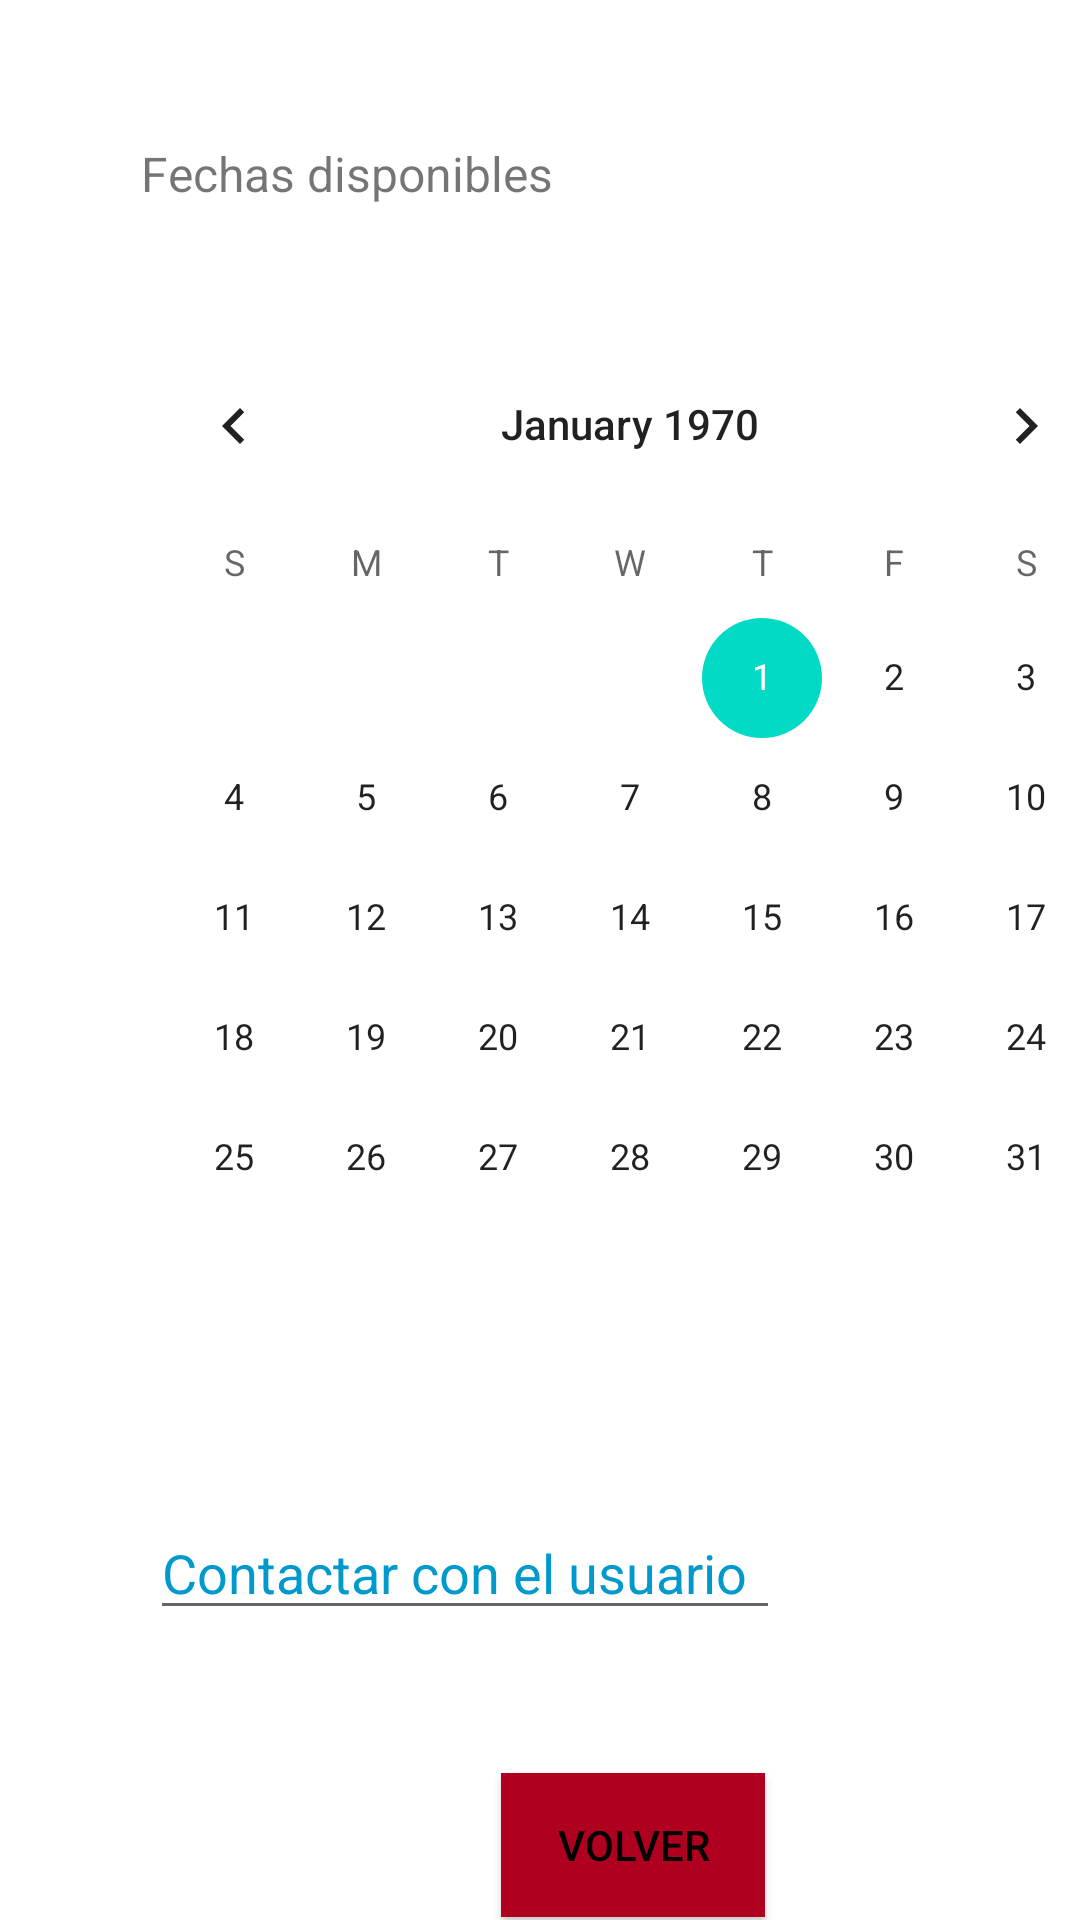

Android layout source for this screen:
<!-- AndroidManifest.xml: fallback theme Theme.MaterialComponents.DayNight.NoActionBar -->
<!-- res/layout/guarderia.xml -->
<?xml version="1.0" encoding="utf-8"?>
<AbsoluteLayout xmlns:android="http://schemas.android.com/apk/res/android"
    xmlns:app="http://schemas.android.com/apk/res-auto"
    android:orientation="vertical"
    android:layout_width="match_parent"
    android:layout_height="match_parent">

    <TextView
        android:id="@+id/textView2"
        android:layout_width="165dp"
        android:layout_height="wrap_content"
        android:layout_x="47dp"
        android:layout_y="47dp"
        android:text="Fechas disponibles"
        android:textSize="16sp" />

    <CalendarView
        android:id="@+id/calendarView"
        android:layout_width="wrap_content"
        android:layout_height="wrap_content"
        android:layout_x="36dp"
        android:layout_y="108dp" />

    <EditText
        android:id="@+id/editTextText5"
        android:layout_width="wrap_content"
        android:layout_height="wrap_content"
        android:layout_x="50dp"
        android:layout_y="502dp"
        android:clickable="true"
        android:ems="10"
        android:inputType="text"
        android:text="Contactar con el usuario"
        android:textColor="@android:color/holo_blue_dark" />

    <ImageView
        android:id="@+id/imageView6"
        android:layout_width="85dp"
        android:layout_height="83dp"
        android:layout_x="277dp"
        android:layout_y="465dp"
        app:srcCompat="@drawable/chat" />

    <Button
        android:id="@+id/button3"
        android:layout_width="wrap_content"
        android:layout_height="wrap_content"
        android:layout_x="167dp"
        android:layout_y="591dp"
        android:background="@color/design_default_color_error"
        android:clickable="true"
        android:text="Volver"
        android:textColor="@color/design_default_color_on_secondary" />
</AbsoluteLayout>
<!-- resources referenced by this layout -->
<resources>

</resources>
